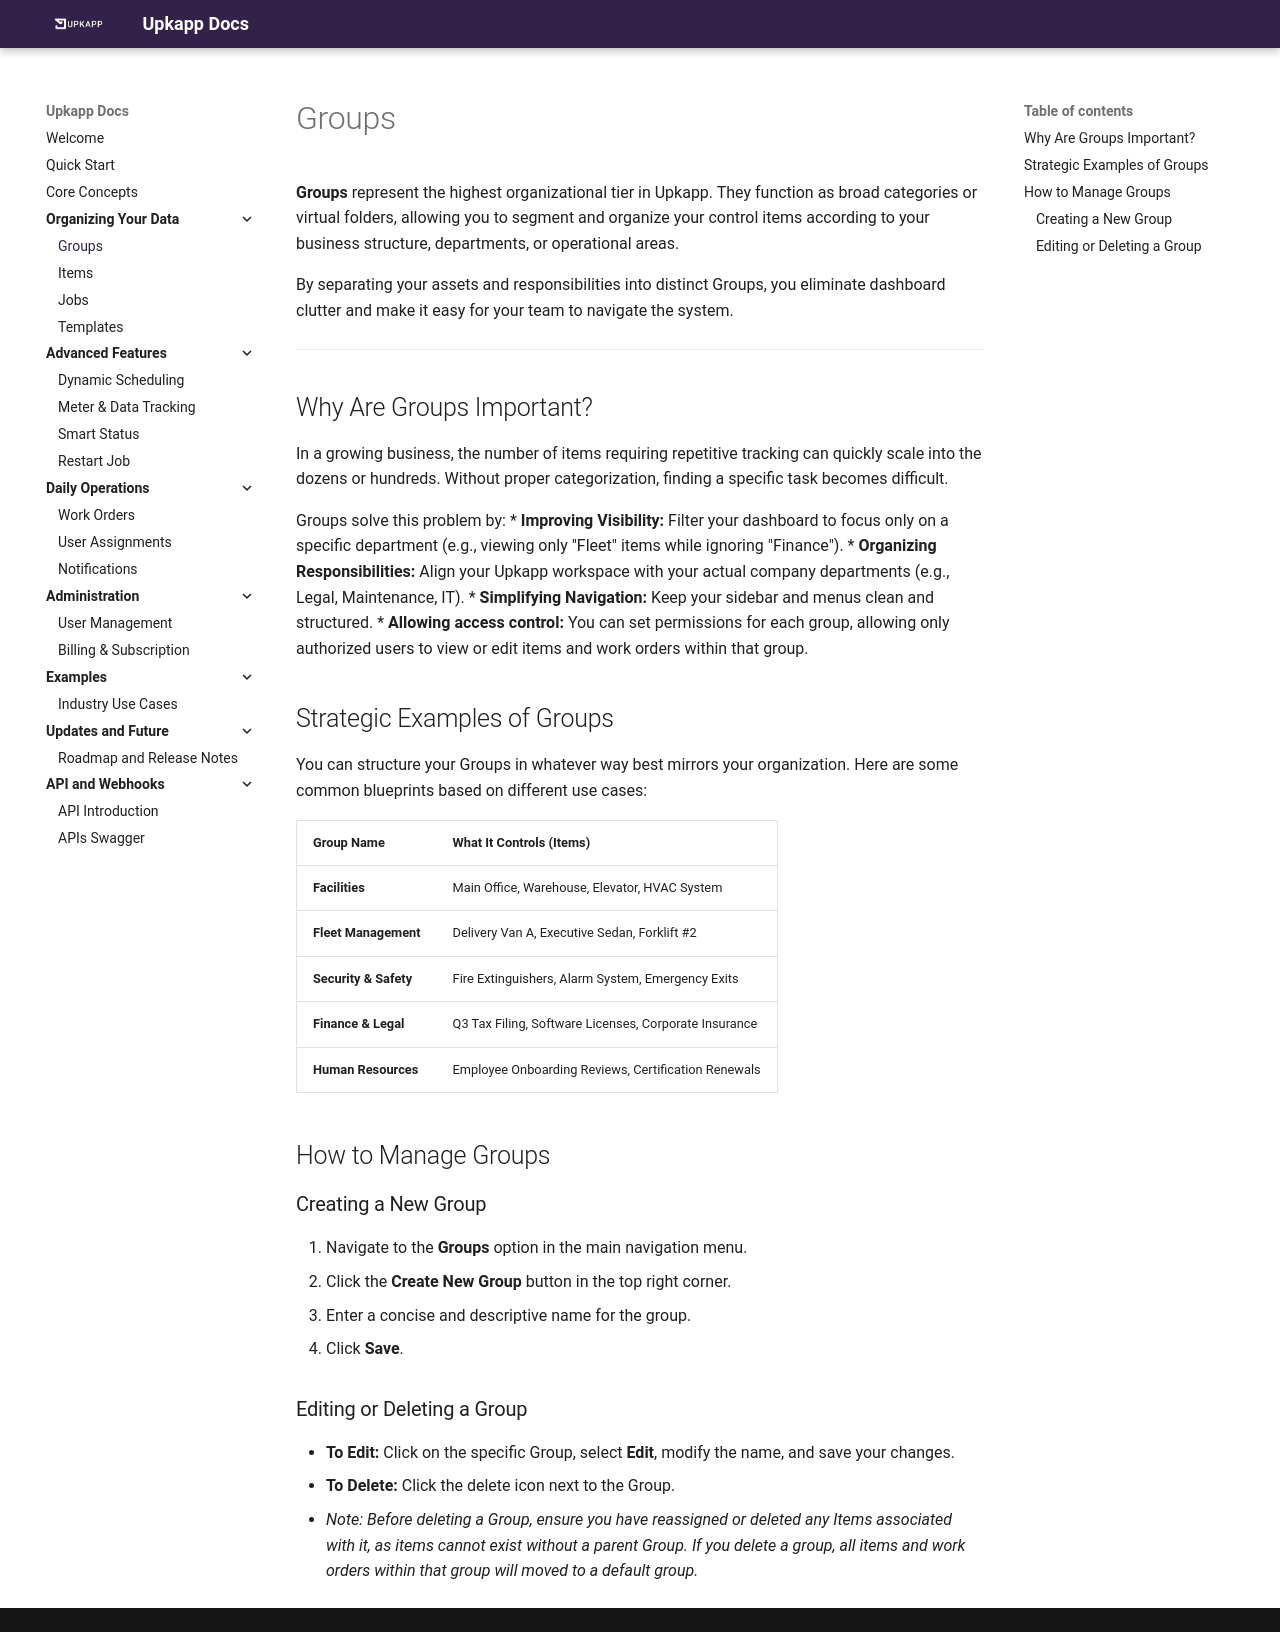

repository: felipe-tilus/upkapp-docs · page: groups/index.html · generator: mkdocs

# Groups

**Groups** represent the highest organizational tier in Upkapp. They function as broad categories or virtual folders, allowing you to segment and organize your control items according to your business structure, departments, or operational areas.

By separating your assets and responsibilities into distinct Groups, you eliminate dashboard clutter and make it easy for your team to navigate the system.

---

## Why Are Groups Important?

In a growing business, the number of items requiring repetitive tracking can quickly scale into the dozens or hundreds. Without proper categorization, finding a specific task becomes difficult. 

Groups solve this problem by:
* **Improving Visibility:** Filter your dashboard to focus only on a specific department (e.g., viewing only "Fleet" items while ignoring "Finance").
* **Organizing Responsibilities:** Align your Upkapp workspace with your actual company departments (e.g., Legal, Maintenance, IT).
* **Simplifying Navigation:** Keep your sidebar and menus clean and structured.
* **Allowing access control:** You can set permissions for each group, allowing only authorized users to view or edit items and work orders within that group.


## Strategic Examples of Groups

You can structure your Groups in whatever way best mirrors your organization. Here are some common blueprints based on different use cases:

| Group Name | What It Controls (Items) |
| :--- | :--- |
| **Facilities** | Main Office, Warehouse, Elevator, HVAC System |
| **Fleet Management** | Delivery Van A, Executive Sedan, Forklift #2 |
| **Security & Safety** | Fire Extinguishers, Alarm System, Emergency Exits |
| **Finance & Legal** | Q3 Tax Filing, Software Licenses, Corporate Insurance |
| **Human Resources** | Employee Onboarding Reviews, Certification Renewals |

## How to Manage Groups

### Creating a New Group
1. Navigate to the **Groups** option in the main navigation menu.
2. Click the **Create New Group** button in the top right corner.
3. Enter a concise and descriptive name for the group.
4. Click **Save**.

### Editing or Deleting a Group
* **To Edit:** Click on the specific Group, select **Edit**, modify the name, and save your changes.
* **To Delete:** Click the delete icon next to the Group. 
* *Note: Before deleting a Group, ensure you have reassigned or deleted any Items associated with it, as items cannot exist without a parent Group. If you delete a group, all items and work orders within that group will moved to a default group.*
